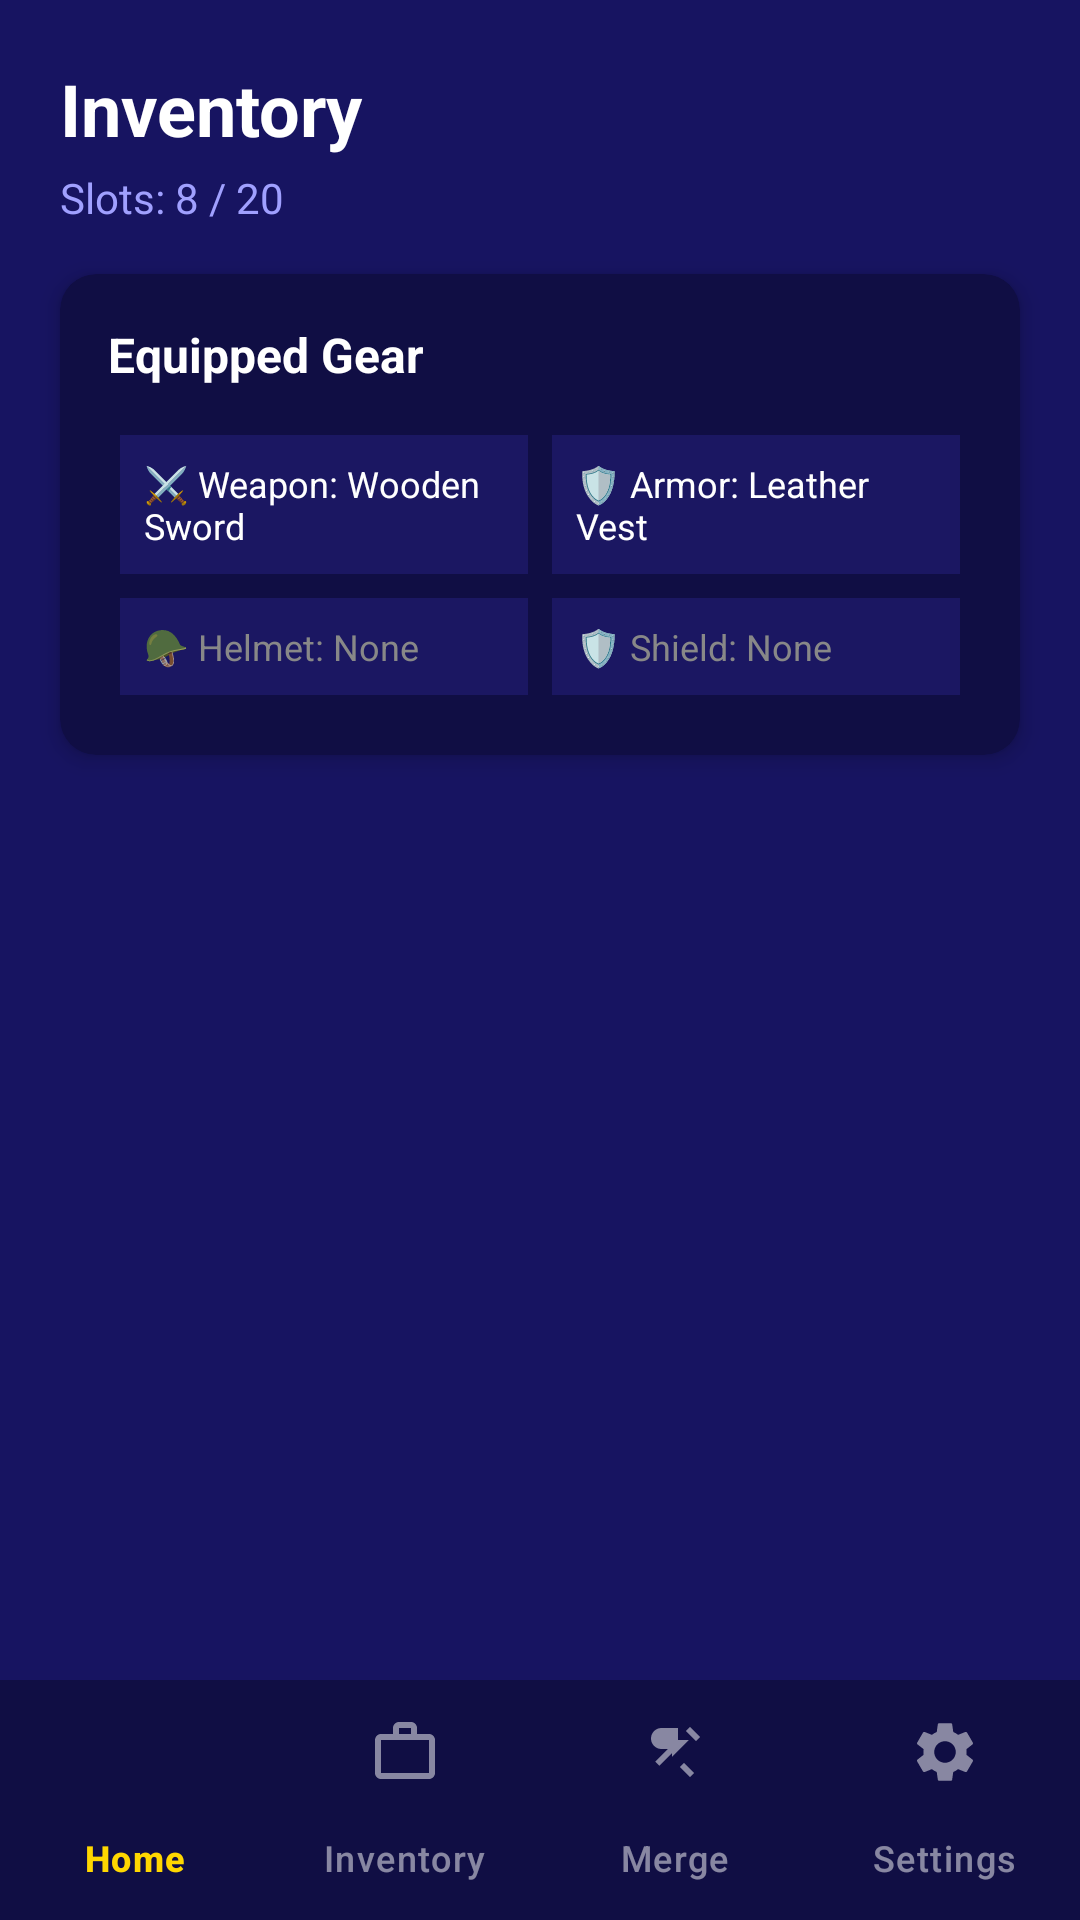

Android layout source for this screen:
<!-- AndroidManifest.xml: application theme Theme.InfiniteForge -->
<!-- res/layout/activity_inventory.xml -->
<?xml version="1.0" encoding="utf-8"?>
<androidx.constraintlayout.widget.ConstraintLayout xmlns:android="http://schemas.android.com/apk/res/android"
    xmlns:app="http://schemas.android.com/apk/res-auto"
    xmlns:tools="http://schemas.android.com/tools"
    android:id="@+id/main"
    android:layout_width="match_parent"
    android:layout_height="match_parent"
    android:background="#171461"
    tools:context=".UI.MainActivity">

    
    <TextView
        android:id="@+id/tvInventoryTitle"
        android:layout_width="wrap_content"
        android:layout_height="wrap_content"
        android:layout_marginStart="20dp"
        android:layout_marginTop="20dp"
        android:text="@string/inventory"
        android:textColor="@color/white"
        android:textSize="24sp"
        android:textStyle="bold"
        app:layout_constraintStart_toStartOf="parent"
        app:layout_constraintTop_toTopOf="parent" />

    
    <TextView
        android:id="@+id/GoldText"
        android:layout_width="wrap_content"
        android:layout_height="wrap_content"
        android:layout_marginEnd="20dp"
        android:text=""
        android:textColor="#FFD700"
        android:textSize="16sp"
        android:textStyle="bold"
        app:layout_constraintBottom_toBottomOf="@id/tvInventoryTitle"
        app:layout_constraintEnd_toEndOf="parent"
        app:layout_constraintTop_toTopOf="@id/tvInventoryTitle" />

    
    <TextView
        android:id="@+id/tvCapacity"
        android:layout_width="wrap_content"
        android:layout_height="wrap_content"
        android:layout_marginTop="4dp"
        android:text="@string/slots_sample"
        android:textColor="#A0A0FF"
        android:textSize="14sp"
        app:layout_constraintStart_toStartOf="@id/tvInventoryTitle"
        app:layout_constraintTop_toBottomOf="@id/tvInventoryTitle" />

    
    <com.google.android.material.card.MaterialCardView
        android:id="@+id/cardEquipped"
        android:layout_width="0dp"
        android:layout_height="wrap_content"
        android:layout_marginHorizontal="20dp"
        android:layout_marginTop="16dp"
        app:cardBackgroundColor="#100E44"
        app:cardCornerRadius="12dp"
        app:cardElevation="4dp"
        app:strokeWidth="0dp"
        app:layout_constraintEnd_toEndOf="parent"
        app:layout_constraintStart_toStartOf="parent"
        app:layout_constraintTop_toBottomOf="@id/tvCapacity">

        <LinearLayout
            android:layout_width="match_parent"
            android:layout_height="wrap_content"
            android:orientation="vertical"
            android:padding="16dp">

            <TextView
                android:layout_width="wrap_content"
                android:layout_height="wrap_content"
                android:text="@string/equipped_gear"
                android:textColor="@color/white"
                android:textSize="16sp"
                android:textStyle="bold" />

            <GridLayout
                android:layout_width="match_parent"
                android:layout_height="wrap_content"
                android:layout_marginTop="12dp"
                android:columnCount="2"
                android:rowCount="2">

                <TextView
                    android:id="@+id/tvWeapon"
                    android:layout_width="0dp"
                    android:layout_height="wrap_content"
                    android:layout_columnWeight="1"
                    android:layout_margin="4dp"
                    android:background="#1B1762"
                    android:padding="8dp"
                    android:text="@string/weapon_sample"
                    android:textColor="@color/white"
                    android:textSize="12sp" />

                <TextView
                    android:id="@+id/tvArmor"
                    android:layout_width="0dp"
                    android:layout_height="wrap_content"
                    android:layout_columnWeight="1"
                    android:layout_margin="4dp"
                    android:background="#1B1762"
                    android:padding="8dp"
                    android:text="@string/armor_sample"
                    android:textColor="@color/white"
                    android:textSize="12sp" />

                <TextView
                    android:id="@+id/tvHelmet"
                    android:layout_width="0dp"
                    android:layout_height="wrap_content"
                    android:layout_columnWeight="1"
                    android:layout_margin="4dp"
                    android:background="#1B1762"
                    android:padding="8dp"
                    android:text="@string/helmet_sample"
                    android:textColor="#888888"
                    android:textSize="12sp" />

                <TextView
                    android:id="@+id/tvShield"
                    android:layout_width="0dp"
                    android:layout_height="wrap_content"
                    android:layout_columnWeight="1"
                    android:layout_margin="4dp"
                    android:background="#1B1762"
                    android:padding="8dp"
                    android:text="@string/shield_sample"
                    android:textColor="#888888"
                    android:textSize="12sp" />
            </GridLayout>
        </LinearLayout>
    </com.google.android.material.card.MaterialCardView>

    
    <androidx.recyclerview.widget.RecyclerView
        android:id="@+id/rvInventory"
        android:layout_width="0dp"
        android:layout_height="0dp"
        android:layout_marginHorizontal="20dp"
        android:layout_marginTop="16dp"
        android:layout_marginBottom="8dp"
        app:layout_constraintBottom_toTopOf="@id/bottom_navigation"
        app:layout_constraintEnd_toEndOf="parent"
        app:layout_constraintStart_toStartOf="parent"
        app:layout_constraintTop_toBottomOf="@id/cardEquipped"
        tools:listitem="@android:layout/simple_list_item_1" />

    
    <com.google.android.material.bottomnavigation.BottomNavigationView
        android:id="@+id/bottom_navigation"
        android:layout_width="0dp"
        android:layout_height="wrap_content"
        android:background="#100E44"
        app:itemActiveIndicatorStyle="@null"
        app:itemIconTint="@color/bottom_nav_color_selector"
        app:itemRippleColor="#33FFFFFF"
        app:itemTextColor="@color/bottom_nav_color_selector"
        app:labelVisibilityMode="labeled"
        app:layout_constraintBottom_toBottomOf="parent"
        app:layout_constraintEnd_toEndOf="parent"
        app:layout_constraintStart_toStartOf="parent"
        app:layout_constraintVertical_bias="1.5"
        app:menu="@menu/bottom_nav_menu" />

</androidx.constraintlayout.widget.ConstraintLayout>
<!-- resources referenced by this layout -->
<resources>
  <string name="armor_sample">🛡️ Armor: Leather Vest</string>
  <string name="equipped_gear">Equipped Gear</string>
  <string name="helmet_sample">🪖 Helmet: None</string>
  <string name="inventory">Inventory</string>
  <string name="shield_sample">🛡️ Shield: None</string>
  <string name="slots_sample">Slots: 8 / 20</string>
  <string name="weapon_sample">⚔️ Weapon: Wooden Sword</string>
  <style name="Theme.InfiniteForge" parent="Base.Theme.InfiniteForge" />
  <style name="Base.Theme.InfiniteForge" parent="Theme.Material3.DayNight.NoActionBar">
          
          
      </style>
  <!-- not gathered from this repository: default colours our renderer supplied (Android Studio template values) -->
  <color name="white">#FFFFFFFF</color>
</resources>
